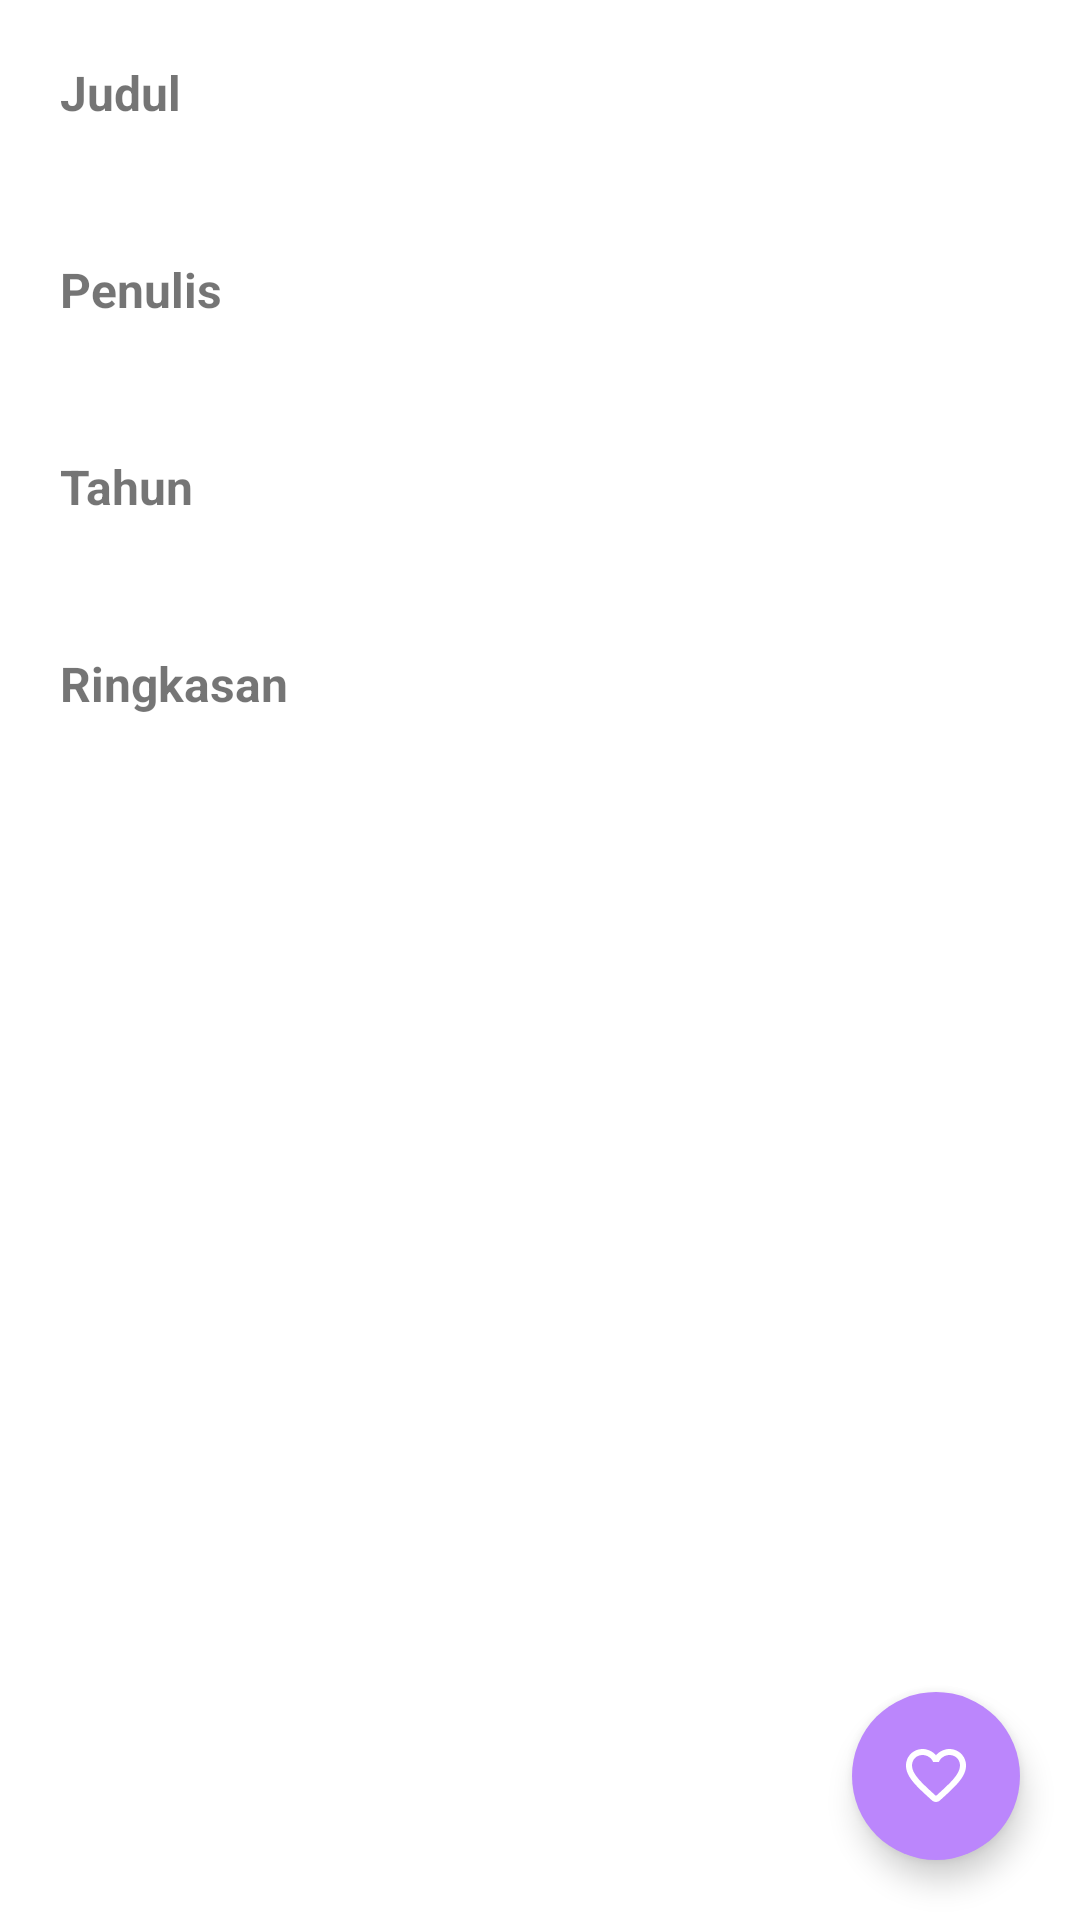

Reconstruct the res/layout file that produces this screen, plus the resources it refers to.
<!-- AndroidManifest.xml: application theme Theme.UASProject -->
<!-- res/layout/activity_detail_book.xml -->
<?xml version="1.0" encoding="utf-8"?>
<androidx.constraintlayout.widget.ConstraintLayout xmlns:android="http://schemas.android.com/apk/res/android"
    xmlns:app="http://schemas.android.com/apk/res-auto"
    xmlns:tools="http://schemas.android.com/tools"
    android:layout_width="match_parent"
    android:layout_height="match_parent"
    tools:context=".gui.DetailBookActivity">

    <ScrollView
        android:layout_width="match_parent"
        android:layout_height="match_parent">

        <LinearLayout
            android:layout_width="match_parent"
            android:layout_height="wrap_content"
            android:orientation="vertical"
            android:padding="10dp">

            <TextView
                android:layout_width="match_parent"
                android:layout_height="wrap_content"
                android:text="@string/title"
                android:textStyle="bold"
                android:textSize="16sp"
                android:layout_marginStart="10dp"
                android:layout_marginTop="10dp"
                android:layout_marginEnd="10dp"
                android:layout_marginBottom="5dp"/>

            <TextView
                android:id="@+id/tv_title"
                android:layout_width="match_parent"
                android:layout_height="wrap_content"
                tools:text="@string/title"
                android:textSize="14sp"
                android:layout_marginStart="10dp"
                android:layout_marginEnd="10dp"/>

            <TextView
                android:layout_width="match_parent"
                android:layout_height="wrap_content"
                android:text="@string/author"
                android:textStyle="bold"
                android:textSize="16sp"
                android:layout_marginStart="10dp"
                android:layout_marginTop="20dp"
                android:layout_marginEnd="10dp"
                android:layout_marginBottom="5dp"/>

            <TextView
                android:id="@+id/tv_author"
                android:layout_width="match_parent"
                android:layout_height="wrap_content"
                tools:text="@string/author"
                android:textSize="14sp"
                android:layout_marginStart="10dp"
                android:layout_marginEnd="10dp"/>

            <TextView
                android:layout_width="match_parent"
                android:layout_height="wrap_content"
                android:text="@string/year"
                android:textStyle="bold"
                android:textSize="16sp"
                android:layout_marginStart="10dp"
                android:layout_marginTop="20dp"
                android:layout_marginEnd="10dp"
                android:layout_marginBottom="5dp"/>

            <TextView
                android:id="@+id/tv_year"
                android:layout_width="match_parent"
                android:layout_height="wrap_content"
                tools:text="@string/year"
                android:textSize="14sp"
                android:layout_marginStart="10dp"
                android:layout_marginEnd="10dp"/>

            <TextView
                android:layout_width="match_parent"
                android:layout_height="wrap_content"
                android:text="@string/summary"
                android:textStyle="bold"
                android:textSize="16sp"
                android:layout_marginStart="10dp"
                android:layout_marginTop="20dp"
                android:layout_marginEnd="10dp"
                android:layout_marginBottom="5dp"/>

            <TextView
                android:id="@+id/tv_summary"
                android:layout_width="match_parent"
                android:layout_height="wrap_content"
                tools:text="@string/summary"
                android:textSize="14sp"
                android:layout_marginStart="10dp"
                android:layout_marginEnd="10dp"/>

            <TextView
                android:id="@+id/tv_inserted_at"
                android:layout_width="match_parent"
                android:layout_height="wrap_content"
                tools:text="@string/inserted_at"
                android:textSize="14sp"
                android:gravity="end"
                android:layout_marginStart="10dp"
                android:layout_marginTop="20dp"
                android:layout_marginEnd="10dp"
                android:layout_marginBottom="5dp"/>

        </LinearLayout>

    </ScrollView>

    <com.google.android.material.floatingactionbutton.FloatingActionButton
        android:id="@+id/fab_favorite"
        android:layout_width="wrap_content"
        android:layout_height="wrap_content"
        android:src="@drawable/ic_round_favorite_border"
        app:layout_constraintBottom_toBottomOf="parent"
        app:layout_constraintEnd_toEndOf="parent"
        app:borderWidth="0dp"
        android:layout_margin="20dp"
        app:tint="@color/white"
        app:backgroundTint="@color/purple_200"
        android:contentDescription="@string/favorite"/>

</androidx.constraintlayout.widget.ConstraintLayout>
<!-- resources referenced by this layout -->
<resources>
  <!-- drawable ic_round_favorite_border (drawable) -->
  <vector android:height="24dp" android:tint="#FFFFFF"
      android:viewportHeight="24" android:viewportWidth="24"
      android:width="24dp" xmlns:android="http://schemas.android.com/apk/res/android">
      <path android:fillColor="@android:color/white" android:pathData="M19.66,3.99c-2.64,-1.8 -5.9,-0.96 -7.66,1.1 -1.76,-2.06 -5.02,-2.91 -7.66,-1.1 -1.4,0.96 -2.28,2.58 -2.34,4.29 -0.14,3.88 3.3,6.99 8.55,11.76l0.1,0.09c0.76,0.69 1.93,0.69 2.69,-0.01l0.11,-0.1c5.25,-4.76 8.68,-7.87 8.55,-11.75 -0.06,-1.7 -0.94,-3.32 -2.34,-4.28zM12.1,18.55l-0.1,0.1 -0.1,-0.1C7.14,14.24 4,11.39 4,8.5 4,6.5 5.5,5 7.5,5c1.54,0 3.04,0.99 3.57,2.36h1.87C13.46,5.99 14.96,5 16.5,5c2,0 3.5,1.5 3.5,3.5 0,2.89 -3.14,5.74 -7.9,10.05z"/>
  </vector>
  <string name="author">Penulis</string>
  <string name="favorite">Favorite</string>
  <string name="inserted_at">Tanggal ditambahkan</string>
  <string name="summary">Ringkasan</string>
  <string name="title">Judul</string>
  <string name="year">Tahun</string>
  <style name="Theme.UASProject" parent="Theme.MaterialComponents.Light.DarkActionBar">
          <item name="colorPrimary">@color/purple_200</item>
          <item name="colorPrimaryVariant">@color/purple_700</item>
          <item name="colorOnPrimary">@color/white</item>
          <item name="colorSecondary">@color/teal_200</item>
          <item name="colorSecondaryVariant">@color/teal_700</item>
          <item name="colorOnSecondary">@color/black</item>
          <item name="android:statusBarColor">?attr/colorPrimary</item>
      </style>
  <!-- not gathered from this repository: default colours our renderer supplied (Android Studio template values) -->
  <color name="purple_200">#FFBB86FC</color>
  <color name="purple_700">#FF3700B3</color>
  <color name="teal_200">#FF03DAC5</color>
  <color name="teal_700">#FF018786</color>
  <color name="black">#FF000000</color>
  <color name="white">#FFFFFFFF</color>
</resources>
